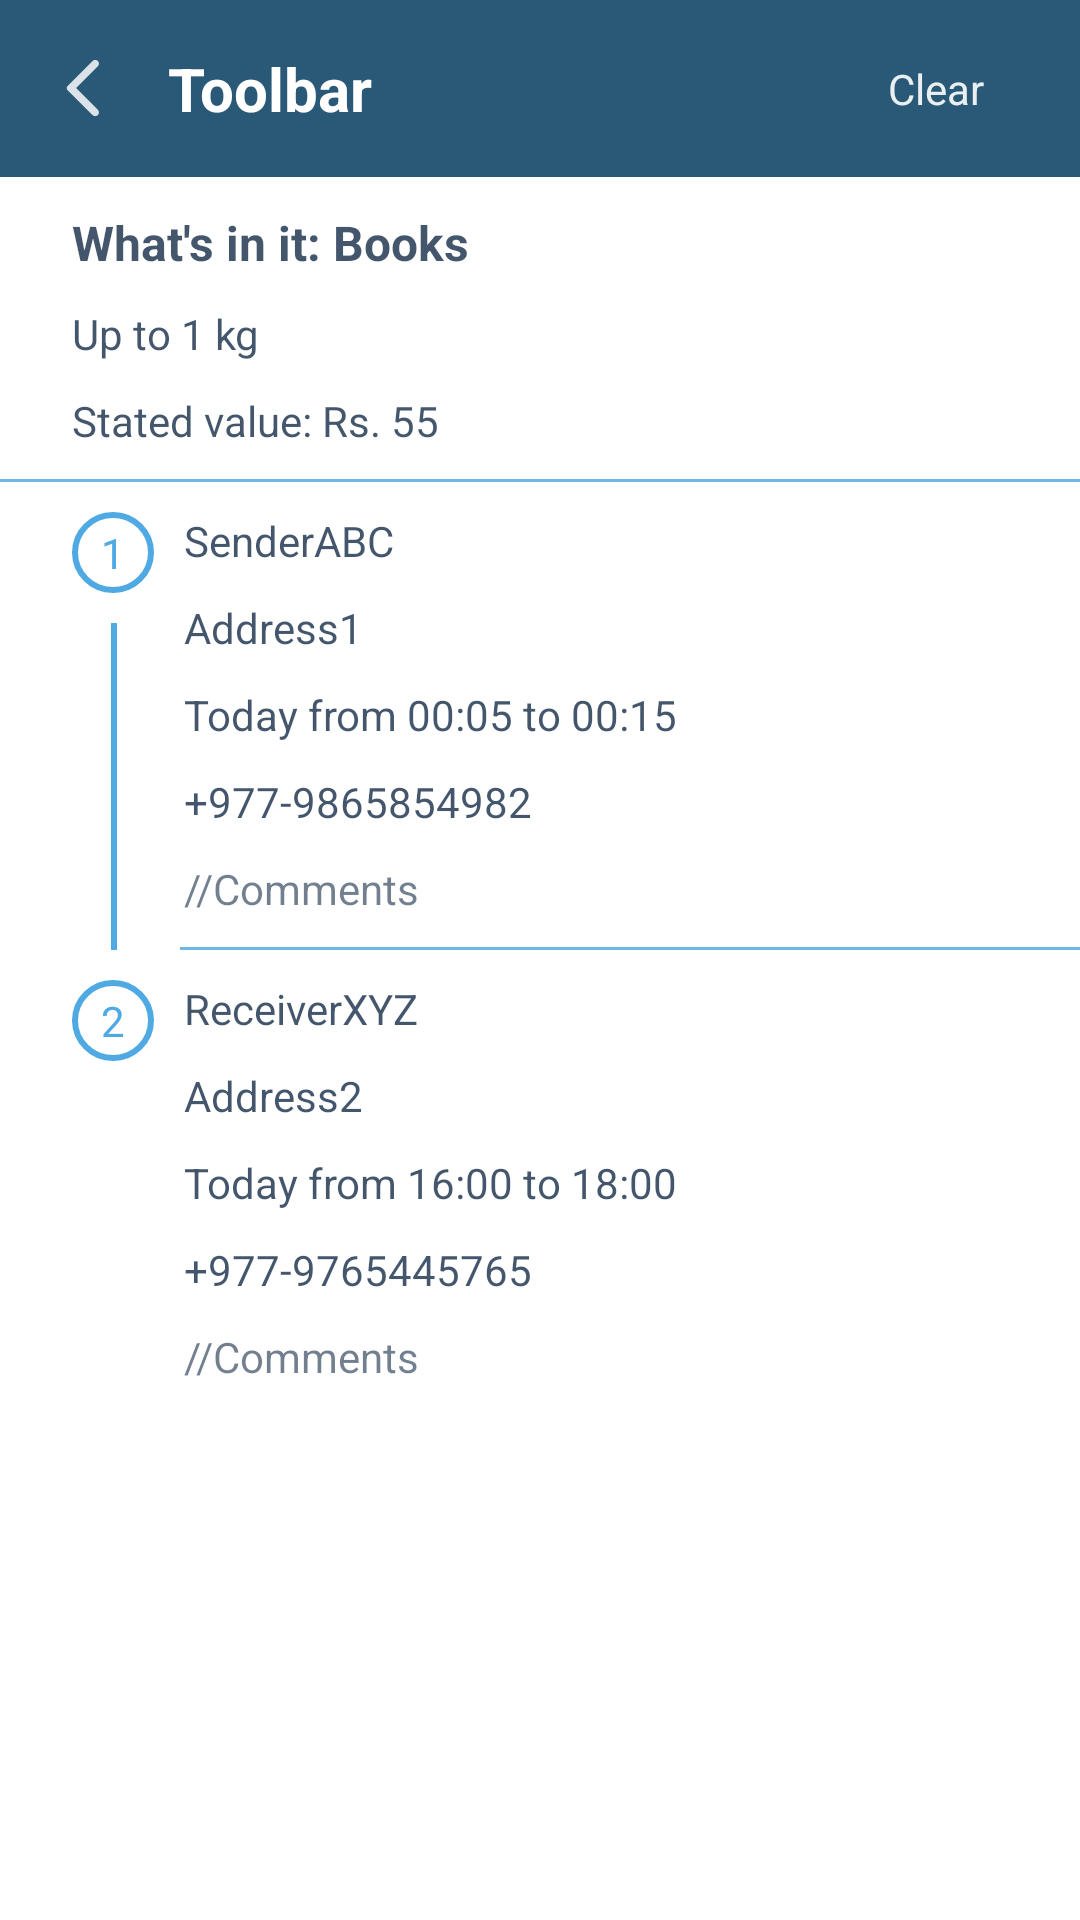

Here is an Android app screen rendered from its layout file. Give the layout XML and the strings, colors and styles it references.
<!-- AndroidManifest.xml: application theme AppTheme -->
<!-- res/layout/activity_order_details.xml -->
<?xml version="1.0" encoding="utf-8"?>
<androidx.constraintlayout.widget.ConstraintLayout xmlns:android="http://schemas.android.com/apk/res/android"
    xmlns:app="http://schemas.android.com/apk/res-auto"
    xmlns:tools="http://schemas.android.com/tools"
    android:layout_width="match_parent"
    android:layout_height="match_parent"
    tools:context=".OrderDetailsActivity">
    <include layout="@layout/toolbar"/>

    <ScrollView
        android:layout_width="match_parent"
        android:layout_height="match_parent"
        android:layout_marginTop="60sp">

        <androidx.constraintlayout.widget.ConstraintLayout
            android:layout_width="match_parent"
            android:layout_height="match_parent">

            <androidx.constraintlayout.widget.ConstraintLayout
                android:layout_width="wrap_content"
                android:layout_height="wrap_content"
                android:id="@+id/GoodsLayout"
                app:layout_constraintStart_toStartOf="parent"
                app:layout_constraintTop_toTopOf="parent"
                android:layout_marginTop="10sp"
                android:layout_marginStart="@dimen/margin"
                >

            <TextView
                android:layout_width="wrap_content"
                android:layout_height="wrap_content"
                android:text="What's in it: Books"
                android:textStyle="bold"
                android:textColor="@color/textColor"
                app:layout_constraintStart_toStartOf="parent"
                app:layout_constraintTop_toTopOf="parent"
                android:textSize="16sp"
                android:alpha=".83"
                android:id="@+id/tvItem"
                />

    <TextView
        android:layout_width="wrap_content"
        android:layout_height="wrap_content"
        android:text="Up to 1 kg"
        android:textColor="@color/textColor"
        app:layout_constraintTop_toBottomOf="@id/tvItem"
        app:layout_constraintStart_toStartOf="parent"
        android:layout_marginTop="10sp"
        android:textSize="14sp"
        android:alpha=".83"
        android:id="@+id/tvWeight"
        />

    <TextView
        android:layout_width="wrap_content"
        android:layout_height="wrap_content"
        android:text="Stated value: Rs. 55"
        android:textColor="@color/textColor"
        app:layout_constraintTop_toBottomOf="@id/tvWeight"
        app:layout_constraintStart_toStartOf="parent"
        android:layout_marginTop="10sp"
        android:textSize="14sp"
        android:alpha=".83"
        android:id="@+id/tvParcelValue"
        />

            </androidx.constraintlayout.widget.ConstraintLayout>

            <View
                android:layout_width="match_parent"
                android:layout_height="1sp"
                app:layout_constraintStart_toStartOf="parent"
                app:layout_constraintEnd_toEndOf="parent"
                app:layout_constraintTop_toBottomOf="@id/GoodsLayout"
                android:layout_marginTop="10sp"
                android:alpha=".83"
                android:background="@color/colorAccent"
                android:id="@+id/Divider1"
                />

            <TextView
                android:layout_width="wrap_content"
                android:layout_height="wrap_content"
                android:id="@+id/circle1"
                app:layout_constraintTop_toBottomOf="@id/Divider1"
                app:layout_constraintStart_toStartOf="parent"
                android:layout_marginTop="10sp"
                android:layout_marginStart="@dimen/margin"
                android:text="1"
                android:textColor="@color/colorAccent"
                android:background="@drawable/tv_circle_bg"
                android:paddingHorizontal="@dimen/tvCirclePaddingHorizontal"
                android:paddingVertical="@dimen/tvCirclePaddingVertical"
                />

            <androidx.constraintlayout.widget.ConstraintLayout
                android:layout_width="wrap_content"
                android:layout_height="wrap_content"
                android:id="@+id/PickUpLayout"
                app:layout_constraintTop_toTopOf="@id/circle1"
                app:layout_constraintStart_toEndOf="@id/circle1"
                android:layout_marginStart="10sp">


    <TextView
        android:layout_width="wrap_content"
        android:layout_height="wrap_content"
        android:text="SenderABC"
        android:textColor="@color/textColor"
        app:layout_constraintStart_toStartOf="parent"
        app:layout_constraintTop_toTopOf="parent"
        android:textSize="14sp"
        android:alpha=".83"
        android:id="@+id/tvSender"
        />

    <TextView
        android:layout_width="wrap_content"
        android:layout_height="wrap_content"
        android:text="Address1"
        android:textColor="@color/textColor"
        app:layout_constraintTop_toBottomOf="@id/tvSender"
        app:layout_constraintStart_toStartOf="parent"
        android:layout_marginTop="10sp"
        android:textSize="14sp"
        android:alpha=".83"
        android:id="@+id/tvSenderAddress"
        />

    <TextView
        android:layout_width="wrap_content"
        android:layout_height="wrap_content"
        android:text="Today from 00:05 to 00:15"
        android:textColor="@color/textColor"
        app:layout_constraintTop_toBottomOf="@id/tvSenderAddress"
        app:layout_constraintStart_toStartOf="parent"
        android:layout_marginTop="10sp"
        android:textSize="14sp"
        android:alpha=".83"
        android:id="@+id/tvPickUpTime"
        />

    <TextView
        android:layout_width="wrap_content"
        android:layout_height="wrap_content"
        android:text="+977-9865854982"
        android:textColor="@color/textColor"
        app:layout_constraintTop_toBottomOf="@id/tvPickUpTime"
        app:layout_constraintStart_toStartOf="parent"
        android:layout_marginTop="10sp"
        android:textSize="14sp"
        android:alpha=".83"
        android:id="@+id/tvSenderPhone"
        />

    <TextView
        android:layout_width="wrap_content"
        android:layout_height="wrap_content"
        android:text="//Comments"
        android:textColor="@color/textColor"
        app:layout_constraintTop_toBottomOf="@id/tvSenderPhone"
        app:layout_constraintStart_toStartOf="parent"
        android:layout_marginTop="10sp"
        android:textSize="14sp"
        android:alpha=".63"
        android:id="@+id/tvSenderComments"
        />
            </androidx.constraintlayout.widget.ConstraintLayout>

            <View
                android:layout_width="match_parent"
                android:layout_height="1sp"
                app:layout_constraintStart_toStartOf="parent"
                app:layout_constraintEnd_toEndOf="parent"
                app:layout_constraintTop_toBottomOf="@id/PickUpLayout"
                android:layout_marginTop="10sp"
                android:layout_marginStart="60sp"
                android:alpha=".83"
                android:background="@color/colorAccent"
                android:id="@+id/Divider2"
                />

            <TextView
                android:layout_width="wrap_content"
                android:layout_height="wrap_content"
                android:id="@+id/circle2"
                app:layout_constraintTop_toBottomOf="@id/Divider2"
                app:layout_constraintStart_toStartOf="parent"
                android:layout_marginTop="10sp"
                android:layout_marginStart="@dimen/margin"
                android:text="2"
                android:textColor="@color/colorAccent"
                android:background="@drawable/tv_circle_bg"
                android:paddingHorizontal="@dimen/tvCirclePaddingHorizontal"
                android:paddingVertical="@dimen/tvCirclePaddingVertical"
                />

            <androidx.constraintlayout.widget.ConstraintLayout
                android:layout_width="wrap_content"
                android:layout_height="wrap_content"
                android:id="@+id/DeliveryLayout"
                app:layout_constraintTop_toTopOf="@id/circle2"
                app:layout_constraintStart_toEndOf="@id/circle2"
                android:layout_marginStart="10sp">

    <TextView
        android:layout_width="wrap_content"
        android:layout_height="wrap_content"
        android:text="ReceiverXYZ"
        android:textColor="@color/textColor"
        app:layout_constraintStart_toStartOf="parent"
        app:layout_constraintTop_toTopOf="parent"
        android:textSize="14sp"
        android:alpha=".83"
        android:id="@+id/tvReceiver"
        />

    <TextView
        android:layout_width="wrap_content"
        android:layout_height="wrap_content"
        android:text="Address2"
        android:textColor="@color/textColor"
        app:layout_constraintTop_toBottomOf="@id/tvReceiver"
        app:layout_constraintStart_toStartOf="parent"
        android:layout_marginTop="10sp"
        android:textSize="14sp"
        android:alpha=".83"
        android:id="@+id/tvReceiverAddress"
        />

    <TextView
        android:layout_width="wrap_content"
        android:layout_height="wrap_content"
        android:text="Today from 16:00 to 18:00"
        android:textColor="@color/textColor"
        app:layout_constraintTop_toBottomOf="@id/tvReceiverAddress"
        app:layout_constraintStart_toStartOf="parent"
        android:layout_marginTop="10sp"
        android:textSize="14sp"
        android:alpha=".83"
        android:id="@+id/tvDeliveryTime"
        />

    <TextView
        android:layout_width="wrap_content"
        android:layout_height="wrap_content"
        android:text="+977-9765445765"
        android:textColor="@color/textColor"
        app:layout_constraintTop_toBottomOf="@id/tvDeliveryTime"
        app:layout_constraintStart_toStartOf="parent"
        android:layout_marginTop="10sp"
        android:textSize="14sp"
        android:alpha=".83"
        android:id="@+id/tvReceiverPhone"
        />

    <TextView
        android:layout_width="wrap_content"
        android:layout_height="wrap_content"
        android:text="//Comments"
        android:textColor="@color/textColor"
        app:layout_constraintTop_toBottomOf="@id/tvReceiverPhone"
        app:layout_constraintStart_toStartOf="parent"
        android:layout_marginTop="10sp"
        android:textSize="14sp"
        android:alpha=".63"
        android:id="@+id/tvReceiverComments"
        />
            </androidx.constraintlayout.widget.ConstraintLayout>

            <View
                android:layout_width="2sp"
                android:layout_height="0sp"
                app:layout_constraintTop_toBottomOf="@id/circle1"
                app:layout_constraintBottom_toTopOf="@id/circle2"
                app:layout_constraintStart_toStartOf="parent"
                android:layout_marginStart="37sp"
                android:layout_marginVertical="10sp"
                android:background="@color/colorAccent"
                />

</androidx.constraintlayout.widget.ConstraintLayout>

    </ScrollView>

</androidx.constraintlayout.widget.ConstraintLayout>
<!-- res/layout/toolbar.xml (included above) -->
<?xml version="1.0" encoding="utf-8"?>
<RelativeLayout xmlns:android="http://schemas.android.com/apk/res/android"
    android:layout_width="match_parent"
    android:layout_height="wrap_content"
    android:id="@+id/toolbarLayout"
    android:background="@color/colorPrimary">

    <RelativeLayout
        android:layout_width="match_parent"
        android:layout_height="wrap_content"
        android:padding="16sp">

        <ImageView
            android:layout_width="wrap_content"
            android:layout_height="wrap_content"
            android:id="@+id/btBack"
            android:layout_centerVertical="true"
            android:src="@drawable/ic_arrow_back"/>
        <TextView
            android:layout_width="wrap_content"
            android:layout_height="wrap_content"
            android:id="@+id/toolbarTitle"
            android:layout_marginStart="16sp"
            android:layout_toEndOf="@id/btBack"
            android:layout_centerVertical="true"
            android:text="Toolbar"
            android:textColor="@android:color/white"
            android:textStyle="bold"
            android:textSize="20sp"/>
        <TextView
            android:layout_width="wrap_content"
            android:layout_height="wrap_content"
            android:id="@+id/tvClear"
            android:layout_alignParentEnd="true"
            android:layout_marginEnd="16sp"
            android:layout_centerVertical="true"
            android:text="Clear"
            android:textColor="#E6FFFFFF"/>

    </RelativeLayout>

</RelativeLayout>
<!-- resources referenced by this layout -->
<resources>
  <color name="colorAccent">#4FAAE3</color>
  <color name="colorPrimary">#2A5978</color>
  <color name="textColor">#1C334D</color>
  <dimen name="margin">24sp</dimen>
  <dimen name="tvCirclePaddingHorizontal">9.5sp</dimen>
  <dimen name="tvCirclePaddingVertical">4sp</dimen>
  <!-- drawable ic_arrow_back (drawable) -->
  <vector android:alpha="0.83" android:height="24dp"
      android:tint="#FFFFFF" android:viewportHeight="24"
      android:viewportWidth="24" android:width="24dp" xmlns:android="http://schemas.android.com/apk/res/android">
      <path android:fillColor="@android:color/white" android:pathData="M16.62,2.99c-0.49,-0.49 -1.28,-0.49 -1.77,0L6.54,11.3c-0.39,0.39 -0.39,1.02 0,1.41l8.31,8.31c0.49,0.49 1.28,0.49 1.77,0s0.49,-1.28 0,-1.77L9.38,12l7.25,-7.25c0.48,-0.48 0.48,-1.28 -0.01,-1.76z"/>
  </vector>
  <!-- drawable tv_circle_bg (drawable) -->
  <?xml version="1.0" encoding="utf-8"?>
  <shape xmlns:android="http://schemas.android.com/apk/res/android"
      android:shape="oval">
      <stroke android:color="@color/colorAccent" android:width="2dip"/>
      <solid android:color="@android:color/transparent"/>
      <size
          android:width="20sp"
          android:height="10sp"
          />
  </shape>
  <style name="AppTheme" parent="Theme.MaterialComponents.Light.NoActionBar">
          
          <item name="colorPrimary">#2A5978</item>
          <item name="colorPrimaryDark">#142034</item>
          <item name="colorAccent">#4FAAE3</item>
      </style>
</resources>
